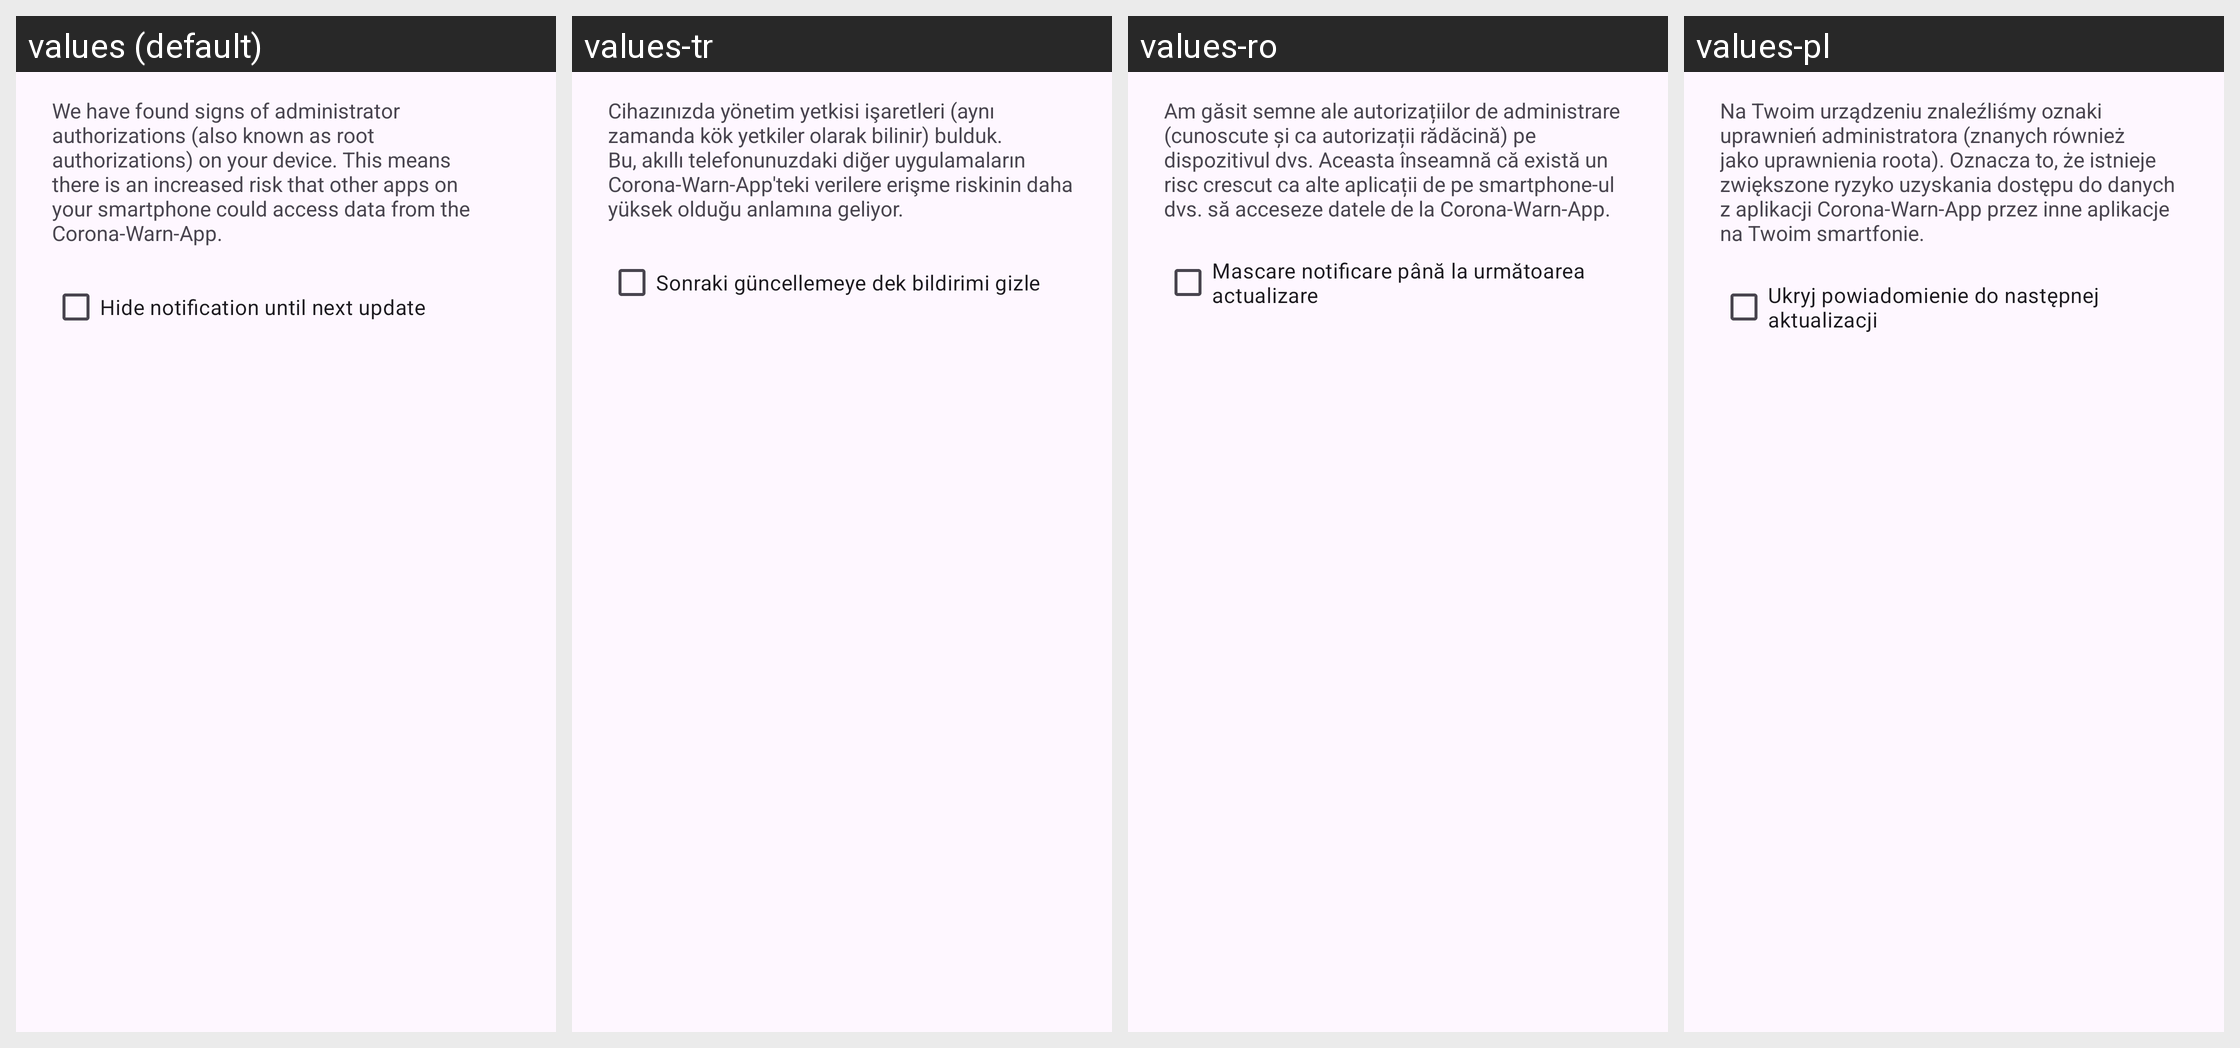

Strings drawn on this Android screen and how each of the app's shown locales translates them:
Android screen res/layout/root_detection_dialog_checkbox_view.xml rendered under 4 locales, left to right: values (default), values-tr, values-ro, values-pl. Device: Nexus 5 (rendered at 1080×1920; each locale shown at half size, 540×960, under a caption strip naming it); theme AppTheme.
Other locales in the repository, not shown: values-ar, values-bg, values-de, values-en, values-pt, values-ru, values-uk.
Strings drawn on this screen, with the default value and each locale's value (text and hints the layout hard-codes, and strings that could not be matched under every locale, appear in the picture but are not listed):

root_dialog_message
  values: We have found signs of administrator authorizations (also known as root authorizations) on your device. This means there is an increased risk that other apps on your smartphone could access data from the Corona-Warn-App.
  values-tr: Cihazınızda yönetim yetkisi işaretleri (aynı zamanda kök yetkiler olarak bilinir) bulduk. Bu, akıllı telefonunuzdaki diğer uygulamaların Corona-Warn-App'teki verilere erişme riskinin daha yüksek olduğu anlamına geliyor.
  values-ro: Am găsit semne ale autorizațiilor de administrare (cunoscute și ca autorizații rădăcină) pe dispozitivul dvs. Aceasta înseamnă că există un risc crescut ca alte aplicații de pe smartphone-ul dvs. să acceseze datele de la Corona-Warn-App.
  values-pl: Na Twoim urządzeniu znaleźliśmy oznaki uprawnień administratora (znanych również jako uprawnienia roota). Oznacza to, że istnieje zwiększone ryzyko uzyskania dostępu do danych z aplikacji Corona-Warn-App przez inne aplikacje na Twoim smartfonie.

root_dialog_suppress_checkbox
  values: Hide notification until next update
  values-tr: Sonraki güncellemeye dek bildirimi gizle
  values-ro: Mascare notificare până la următoarea actualizare
  values-pl: Ukryj powiadomienie do następnej aktualizacji
